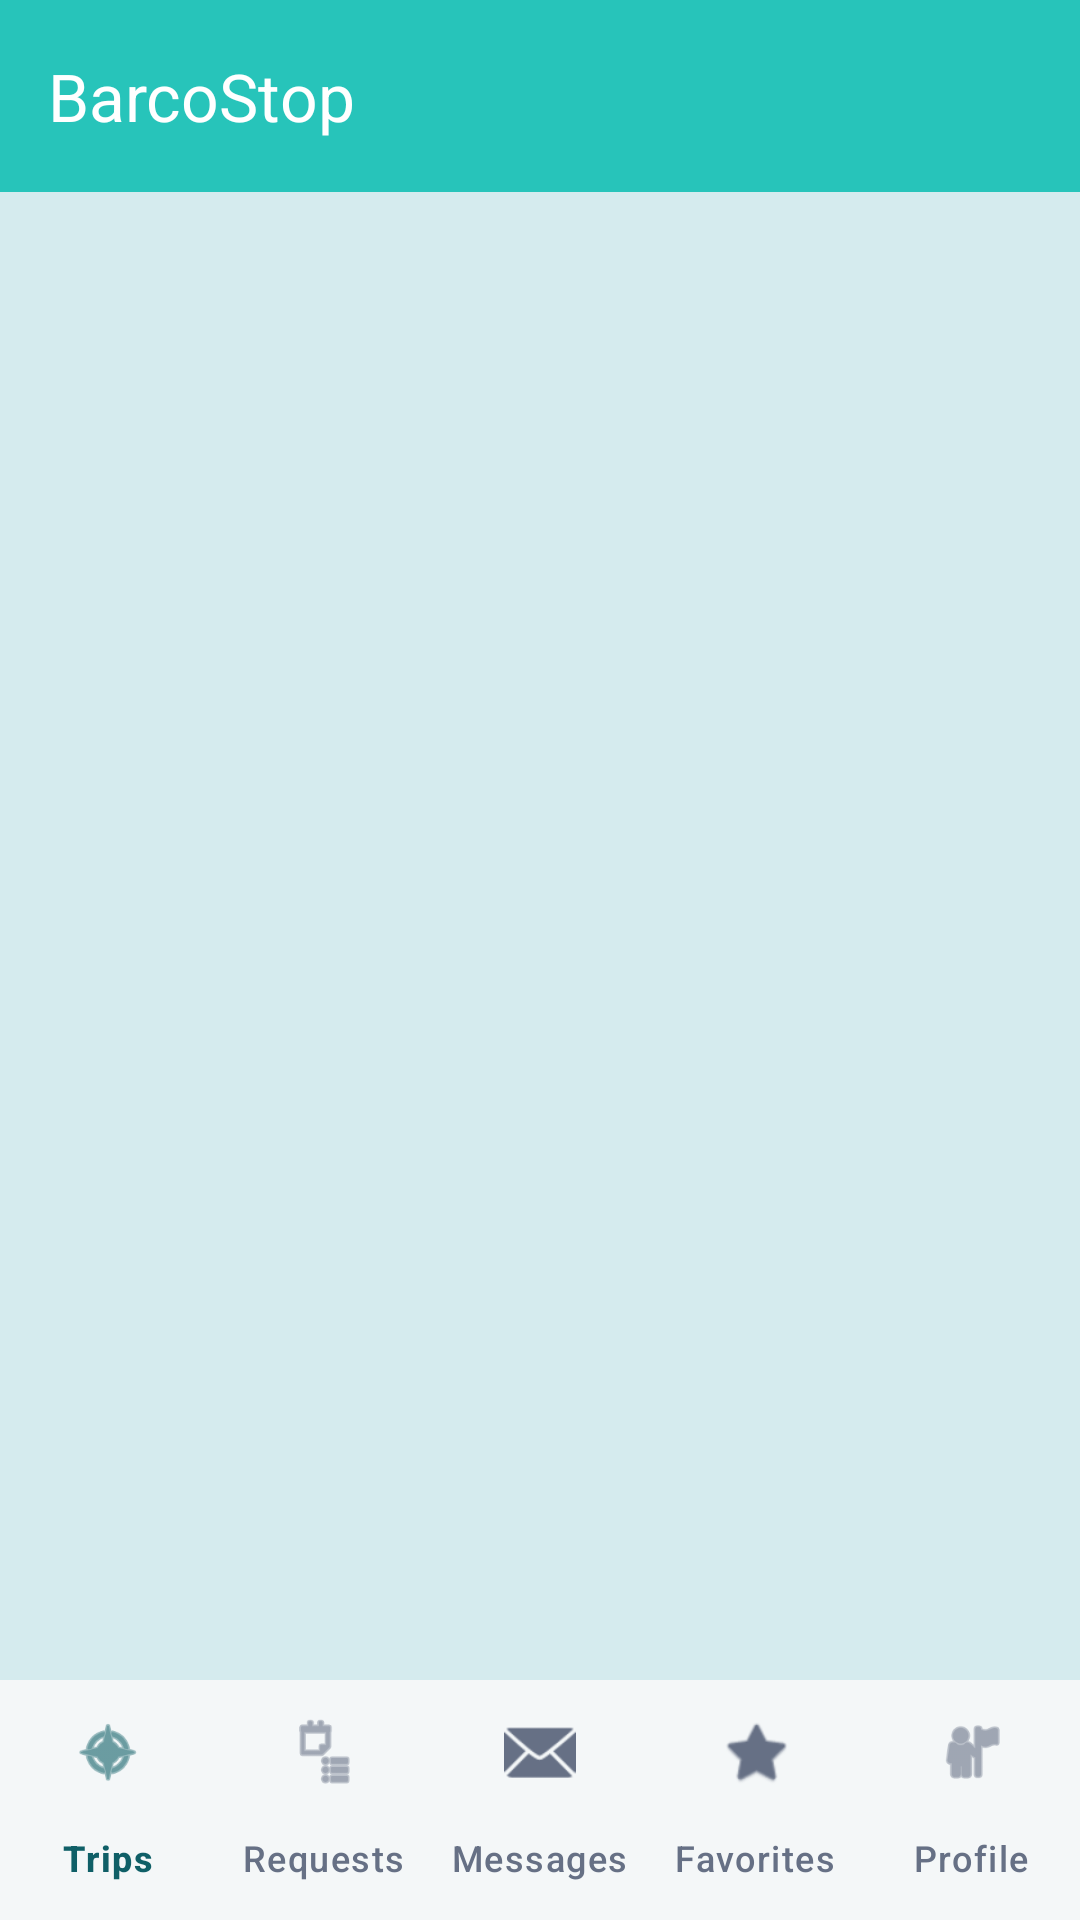

Reconstruct the res/layout file that produces this screen, plus the resources it refers to.
<!-- AndroidManifest.xml: application theme Theme.BarcoStop -->
<!-- res/layout/activity_main_app.xml -->
<?xml version="1.0" encoding="utf-8"?>
<androidx.coordinatorlayout.widget.CoordinatorLayout xmlns:android="http://schemas.android.com/apk/res/android"
    xmlns:app="http://schemas.android.com/apk/res-auto"
    android:layout_width="match_parent"
    android:layout_height="match_parent"
    android:background="@color/bs_bg">

    <com.google.android.material.appbar.MaterialToolbar
        android:id="@+id/main_toolbar"
        android:layout_width="match_parent"
        android:layout_height="wrap_content"
        android:background="@color/bs_primary"
        android:backgroundTint="@color/bs_primary"
        android:elevation="2dp"
        android:paddingTop="10dp"
        android:paddingBottom="10dp"
        android:theme="@style/ThemeOverlay.Material3.Dark.ActionBar"
        app:popupTheme="@style/ThemeOverlay.BarcoStop.PopupMenu"
        app:title="@string/main_title"
        app:titleTextColor="@color/white" />

    <androidx.fragment.app.FragmentContainerView
        android:id="@+id/main_fragment_container"
        android:layout_width="match_parent"
        android:layout_height="match_parent"
        android:layout_marginTop="64dp"
        android:layout_marginBottom="74dp" />

    <com.google.android.material.bottomnavigation.BottomNavigationView
        android:id="@+id/main_bottom_nav"
        android:layout_width="match_parent"
        android:layout_height="wrap_content"
        android:layout_gravity="bottom"
        android:background="@color/bs_nav_bg"
        android:elevation="4dp"
        app:itemActiveIndicatorStyle="@style/Widget.BarcoStop.BottomNav.ActiveIndicator"
        app:itemIconTint="@color/bs_nav_item_tint"
        app:itemTextColor="@color/bs_nav_item_tint"
        app:labelVisibilityMode="labeled"
        app:menu="@menu/main_bottom_nav" />

</androidx.coordinatorlayout.widget.CoordinatorLayout>
<!-- resources referenced by this layout -->
<resources>
  <color name="bs_bg">#D5EBEE</color>
  <color name="bs_nav_bg">#F4F7F8</color>
  <color name="bs_primary">#27C4BA</color>
  <color name="white">#FFFFFF</color>
  <string name="main_title">BarcoStop</string>
  <style name="ThemeOverlay.BarcoStop.PopupMenu" parent="ThemeOverlay.AppCompat.Light">
          <item name="android:popupBackground">@drawable/bg_popup_menu_soft_green</item>
          <item name="android:textColorPrimary">@color/bs_primary_dark</item>
          <item name="android:textColorSecondary">@color/bs_primary_dark</item>
      </style>
  <style name="Widget.BarcoStop.BottomNav.ActiveIndicator" parent="Widget.Material3.BottomNavigationView.ActiveIndicator">
          <item name="android:color">#2238B2A7</item>
      </style>
  <color name="bs_primary_dark">#0F5F67</color>
  <color name="bs_secondary">#58CFC6</color>
  <color name="bs_text">#0E4665</color>
  <color name="bs_text_muted">#667085</color>
  <style name="Widget.BarcoStop.Button" parent="Widget.Material3.Button">
          <item name="android:backgroundTint">@color/bs_primary</item>
          <item name="android:textColor">@color/white</item>
          <item name="android:minHeight">48dp</item>
          <item name="cornerRadius">13dp</item>
          <item name="android:textStyle">bold</item>
          <item name="android:paddingStart">14dp</item>
          <item name="android:paddingEnd">14dp</item>
          <item name="android:textAllCaps">false</item>
      </style>
  <style name="Widget.BarcoStop.Button.Outlined" parent="Widget.Material3.Button.OutlinedButton">
          <item name="strokeColor">@color/bs_primary</item>
          <item name="android:textColor">@color/bs_primary_dark</item>
          <item name="cornerRadius">11dp</item>
          <item name="android:minHeight">42dp</item>
          <item name="android:textAllCaps">false</item>
      </style>
  <style name="Widget.BarcoStop.EditText" parent="@android:style/Widget.EditText">
          <item name="android:background">@drawable/bg_input</item>
          <item name="android:textColor">@color/bs_text</item>
          <item name="android:textColorHint">@color/bs_text_muted</item>
          <item name="android:padding">12dp</item>
          <item name="android:minHeight">48dp</item>
      </style>
  <style name="Widget.BarcoStop.Card" parent="Widget.Material3.CardView.Elevated">
          <item name="cardBackgroundColor">@color/bs_surface</item>
          <item name="cardCornerRadius">16dp</item>
          <item name="cardElevation">1dp</item>
          <item name="strokeColor">@color/bs_border</item>
          <item name="strokeWidth">1dp</item>
      </style>
  <!-- drawable bg_input (drawable) -->
  <?xml version="1.0" encoding="utf-8"?>
  <shape xmlns:android="http://schemas.android.com/apk/res/android" android:shape="rectangle">
      <solid android:color="@color/bs_surface" />
      <corners android:radius="11dp" />
      <stroke
          android:width="1dp"
          android:color="@color/bs_border" />
  </shape>
  <color name="bs_surface">#F9FBFB</color>
  <color name="bs_border">#B6E8E3</color>
</resources>
